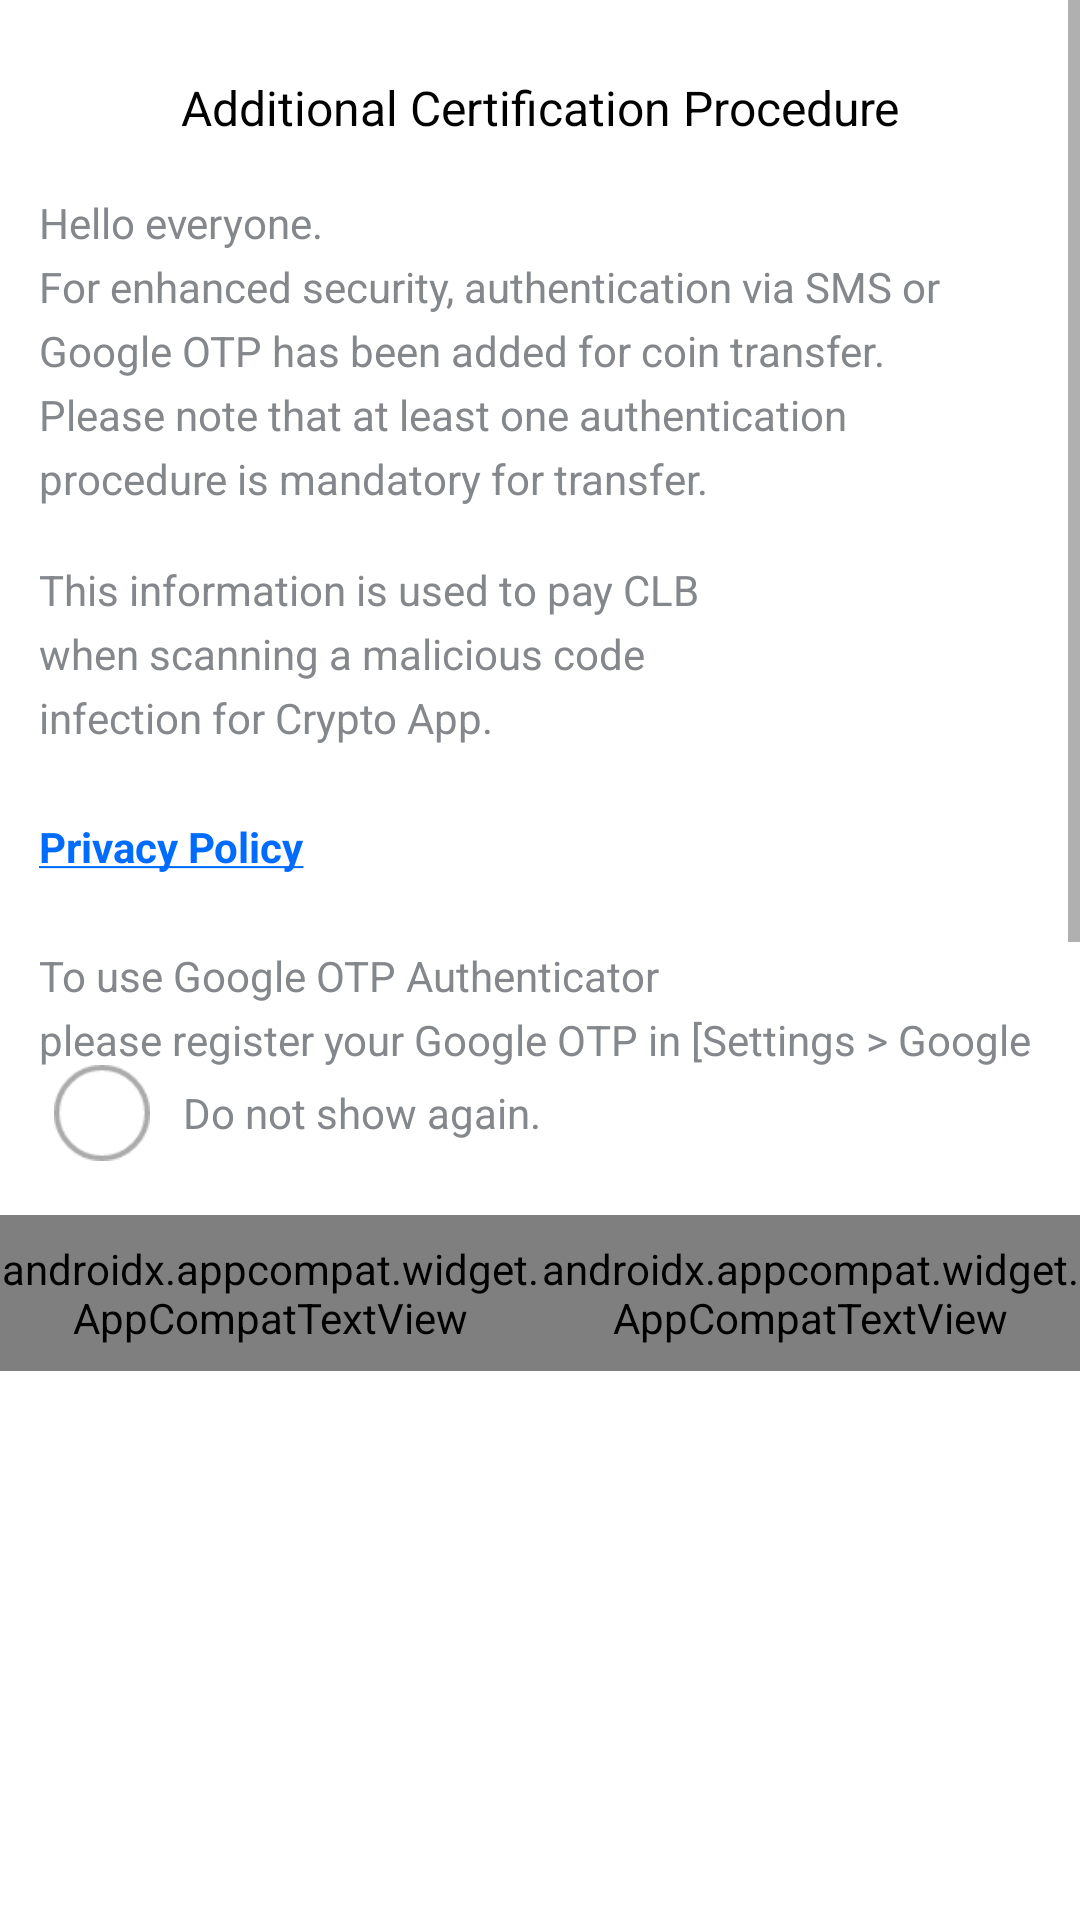

The Android layout XML behind this screen, and the referenced resources:
<!-- AndroidManifest.xml: application theme AppTheme -->
<!-- res/layout/layout_alert_main_notice_popup.xml -->
<LinearLayout
    xmlns:android="http://schemas.android.com/apk/res/android"
    xmlns:app="http://schemas.android.com/apk/res-auto"
    android:layout_width="match_parent"
    android:layout_height="wrap_content"
    android:layout_gravity="center"
    android:background="@color/C_FFFFFF"
    android:orientation="vertical">

    
    <ScrollView
        android:layout_width="match_parent"
        android:layout_height="355dp">

        
        <LinearLayout
            android:layout_width="match_parent"
            android:layout_height="wrap_content"
            android:gravity="center|left"
            android:orientation="vertical">

            
            <android.support.v7.widget.AppCompatTextView
                android:layout_width="match_parent"
                android:layout_height="wrap_content"
                android:layout_marginTop="25dp"
                android:gravity="center"
                android:paddingLeft="5dp"
                android:paddingRight="5dp"
                android:text="@string/str_auth_notice_header"
                android:textColor="@color/C_000000"
                android:textSize="16sp"
                app:fontFamily="@font/notosans_medium_font"/>

            
            <android.support.v7.widget.AppCompatTextView
                android:layout_width="match_parent"
                android:layout_height="wrap_content"
                android:layout_marginLeft="13dp"
                android:layout_marginRight="13dp"
                android:layout_marginTop="18dp"
                android:gravity="center|left"
                android:lineSpacingExtra="5dp"
                android:text="@string/msg_auth_notice_message_1"
                android:textColor="@color/C_84888C"
                android:textSize="14sp"
                app:fontFamily="@font/notosans_medium_font"/>

            
            <android.support.v7.widget.AppCompatTextView
                android:id="@+id/txt_sms_auth"
                android:layout_width="match_parent"
                android:layout_height="wrap_content"
                android:layout_marginBottom="24dp"
                android:layout_marginLeft="13dp"
                android:layout_marginRight="13dp"
                android:layout_marginTop="18dp"
                android:gravity="center|left"
                android:lineSpacingExtra="5dp"
                android:text="@string/msg_clb_pay"
                android:textColor="@color/C_84888C"
                android:textSize="14sp"
                app:fontFamily="@font/notosans_medium_font"/>

            
            <android.support.v7.widget.AppCompatTextView
                android:id="@+id/txt_otp_auth"
                android:layout_width="match_parent"
                android:layout_height="wrap_content"
                android:layout_marginBottom="24dp"
                android:layout_marginLeft="13dp"
                android:layout_marginRight="13dp"
                android:gravity="center|left"
                android:lineSpacingExtra="5dp"
                android:text="@string/str_privacy_policy"
                android:textColor="@color/C_84888C"
                android:textSize="14sp"
                app:fontFamily="@font/notosans_medium_font"/>

            
            <android.support.v7.widget.AppCompatTextView
                android:layout_width="match_parent"
                android:layout_height="wrap_content"
                android:layout_marginBottom="24dp"
                android:layout_marginLeft="13dp"
                android:layout_marginRight="13dp"
                android:gravity="center|left"
                android:lineSpacingExtra="5dp"
                android:text="@string/msg_auth_notice_message_4"
                android:textColor="@color/C_84888C"
                android:textSize="14sp"
                app:fontFamily="@font/notosans_medium_font"/>
        </LinearLayout>
    </ScrollView>

    
    <LinearLayout
        android:layout_width="match_parent"
        android:layout_height="50dp"
        android:gravity="top|left"
        android:orientation="horizontal">

        
        <android.support.v7.widget.AppCompatCheckBox
            android:id="@+id/cb_not_review"
            android:layout_width="32dp"
            android:layout_height="32dp"
            android:layout_marginLeft="18dp"
            android:layout_marginRight="11dp"
            android:background="@drawable/drawable_checkbox_custom"
            android:button="@null"/>

        
        <android.support.v7.widget.AppCompatTextView
            android:layout_width="match_parent"
            android:layout_height="wrap_content"
            android:gravity="center|left"
            android:lineSpacingExtra="5dp"
            android:text="@string/str_not_review"
            android:textColor="@color/C_84888C"
            android:textSize="14sp"
            app:fontFamily="@font/notosans_medium_font"/>
    </LinearLayout>

    
    <LinearLayout
        android:id="@+id/layout_btn_space"
        android:layout_width="match_parent"
        android:layout_height="52dp"
        android:orientation="horizontal">

        
        <android.support.v7.widget.AppCompatTextView
            android:id="@+id/btn_ok"
            android:layout_width="match_parent"
            android:layout_height="match_parent"
            android:layout_weight="1"
            android:background="@color/C_C0C0C0"
            android:gravity="center"
            android:text="@string/str_confirm"
            android:textColor="@drawable/drawable_alert_button_text_color"
            android:textSize="18dp"
            app:fontFamily="@font/notosans_medium_font"/>

        
        <android.support.v7.widget.AppCompatTextView
            android:id="@+id/btn_otp"
            android:layout_width="match_parent"
            android:layout_height="match_parent"
            android:layout_weight="1"
            android:background="@color/C_DC1313"
            android:gravity="center"
            android:text="@string/str_google_reg"
            android:textColor="@drawable/drawable_alert_button_text_color"
            android:textSize="18dp"
            app:fontFamily="@font/notosans_medium_font"/>
    </LinearLayout>

</LinearLayout>
<!-- resources referenced by this layout -->
<resources>
  <color name="C_000000">#000000</color>
  <color name="C_84888C">#84888C</color>
  <color name="C_C0C0C0">#C0C0C0</color>
  <color name="C_DC1313">#DC1313</color>
  <color name="C_FFFFFF">#FFFFFF</color>
  <!-- drawable drawable_checkbox_custom (drawable) -->
  <?xml version="1.0" encoding="utf-8"?>
  <selector xmlns:android="http://schemas.android.com/apk/res/android" >
      <item android:state_checked="true"
          android:drawable="@drawable/check_on" />
      <item android:state_pressed="true"
          android:drawable="@drawable/check_on" />
      <item android:state_pressed="false"
          android:drawable="@drawable/unchecked" />
  </selector>
  <string name="msg_auth_notice_message_1">Hello everyone.\nFor enhanced security, authentication via SMS or Google OTP has been added for coin transfer.\nPlease note that at least one authentication procedure is mandatory for transfer.</string>
  <string name="msg_auth_notice_message_4">To use Google OTP Authenticator\nplease register your Google OTP in [Settings &gt; Google OTP Registration].</string>
  <string name="msg_clb_pay">This information is used to pay CLB\nwhen scanning a malicious code\ninfection for Crypto App.</string>
  <string name="str_auth_notice_header">Additional Certification Procedure</string>
  <string name="str_confirm">confirm</string>
  <string name="str_google_reg">Registration</string>
  <string name="str_not_review">Do not show again.</string>
  <string name="str_privacy_policy"><u><font color="#006cff"><b>Privacy Policy</b></font></u></string>
  <style name="AppTheme" parent="Theme.AppCompat.Light.NoActionBar" />
  <!-- drawable check_on: png bitmap (drawable, 3170 bytes) -->
  <!-- drawable unchecked: png bitmap (drawable, 1303 bytes) -->
</resources>
